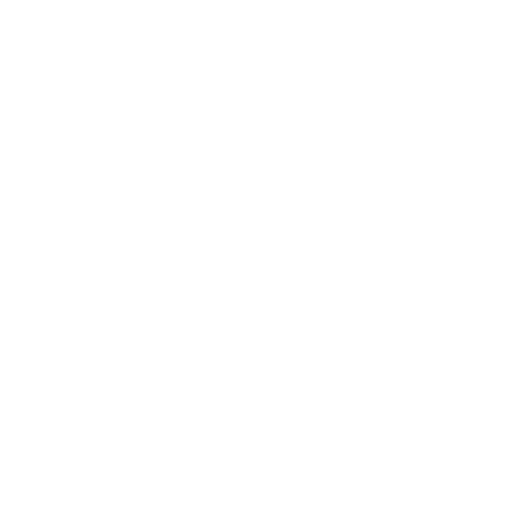
t = 0.00 s
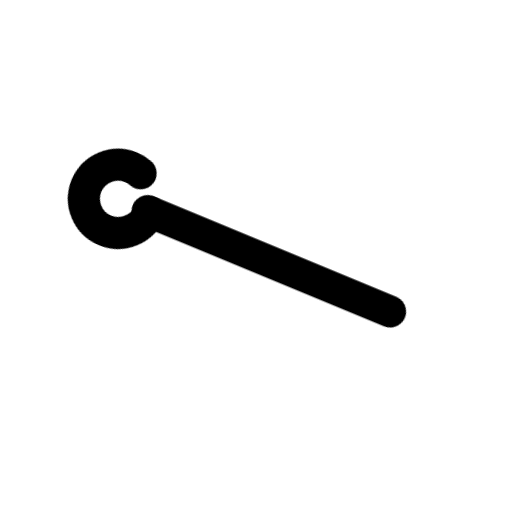
t = 0.47 s
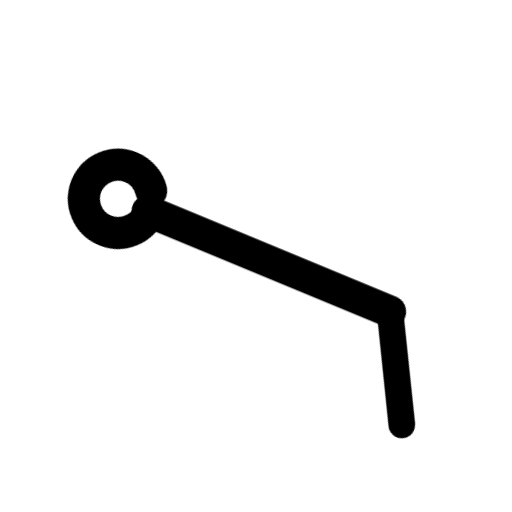
t = 0.86 s
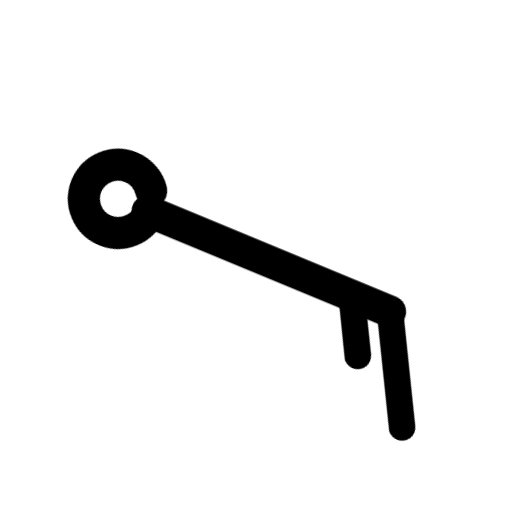
t = 1.25 s
t = 1.79 s: frame unchanged from t = 1.25 s, image omitted
t = 2.33 s: frame unchanged from t = 1.25 s, image omitted

The animated SVG that drew these frames (rendered in a browser with its animation timeline set to each time). Animation: 4 CSS @keyframes rules; one cycle of 2.65 s, repeats indefinitely.

<svg xmlns="http://www.w3.org/2000/svg" width="24" height="24" fill="none" stroke="currentColor" stroke-linecap="round" stroke-linejoin="round" stroke-width="2" viewBox="0 0 24 24">
    <!-- Generated by scripts/icon-expansion/generate.mjs -->
    <!-- Motion: trace each stroke from its own origin, accumulate the drawing, then hold before restarting. -->
    <style>
        @media (prefers-reduced-motion: no-preference) {
            @keyframes ira-stroke-wind-barb-ese-15kt-0 { 0% { stroke-dashoffset: 1; opacity: 0; } 0.4% { opacity: 1; } 11.75%, 88% { stroke-dashoffset: 0; opacity: 1; } 100% { stroke-dashoffset: 0; opacity: 0; } }
            [data-ira-stroke-reveal="wind-barb-ese-15kt"] [data-ira-line="0"] { stroke-dasharray: 1 1; animation: ira-stroke-wind-barb-ese-15kt-0 2.65s cubic-bezier(.25,.65,.35,1) infinite; }
            @keyframes ira-stroke-wind-barb-ese-15kt-1 { 0%, 11.75% { stroke-dashoffset: 1; opacity: 0; } 12.15% { opacity: 1; } 23.5%, 88% { stroke-dashoffset: 0; opacity: 1; } 100% { stroke-dashoffset: 0; opacity: 0; } }
            [data-ira-stroke-reveal="wind-barb-ese-15kt"] [data-ira-line="1"] { stroke-dasharray: 1 1; animation: ira-stroke-wind-barb-ese-15kt-1 2.65s cubic-bezier(.25,.65,.35,1) infinite; }
            @keyframes ira-stroke-wind-barb-ese-15kt-2 { 0%, 23.5% { stroke-dashoffset: 1; opacity: 0; } 23.9% { opacity: 1; } 35.25%, 88% { stroke-dashoffset: 0; opacity: 1; } 100% { stroke-dashoffset: 0; opacity: 0; } }
            [data-ira-stroke-reveal="wind-barb-ese-15kt"] [data-ira-line="2"] { stroke-dasharray: 1 1; animation: ira-stroke-wind-barb-ese-15kt-2 2.65s cubic-bezier(.25,.65,.35,1) infinite; }
            @keyframes ira-stroke-wind-barb-ese-15kt-3 { 0%, 35.25% { stroke-dashoffset: 1; opacity: 0; } 35.65% { opacity: 1; } 47%, 88% { stroke-dashoffset: 0; opacity: 1; } 100% { stroke-dashoffset: 0; opacity: 0; } }
            [data-ira-stroke-reveal="wind-barb-ese-15kt"] [data-ira-line="3"] { stroke-dasharray: 1 1; animation: ira-stroke-wind-barb-ese-15kt-3 2.65s cubic-bezier(.25,.65,.35,1) infinite; }
        }
    </style>
    <g data-ira-stroke-reveal="wind-barb-ese-15kt"><g transform="rotate(112.5 12 12)"><g stroke-width="1.5"><path data-ira-line="0" pathLength="1" d="M12 5.2L12 17.5"/><path data-ira-line="1" pathLength="1" d="M12 17.4A1.6 1.6 0 1 1 12 20.599999999999998A1.6 1.6 0 1 1 12 17.4z"/></g></g><g transform="rotate(112.5 12 12)"><g stroke-width="1.25"><path data-ira-line="2" pathLength="1" d="M12 5.2L16.8 2.6"/><path data-ira-line="3" pathLength="1" d="M12 7.15L14.5 5.800000000000001"/></g></g></g>
</svg>
